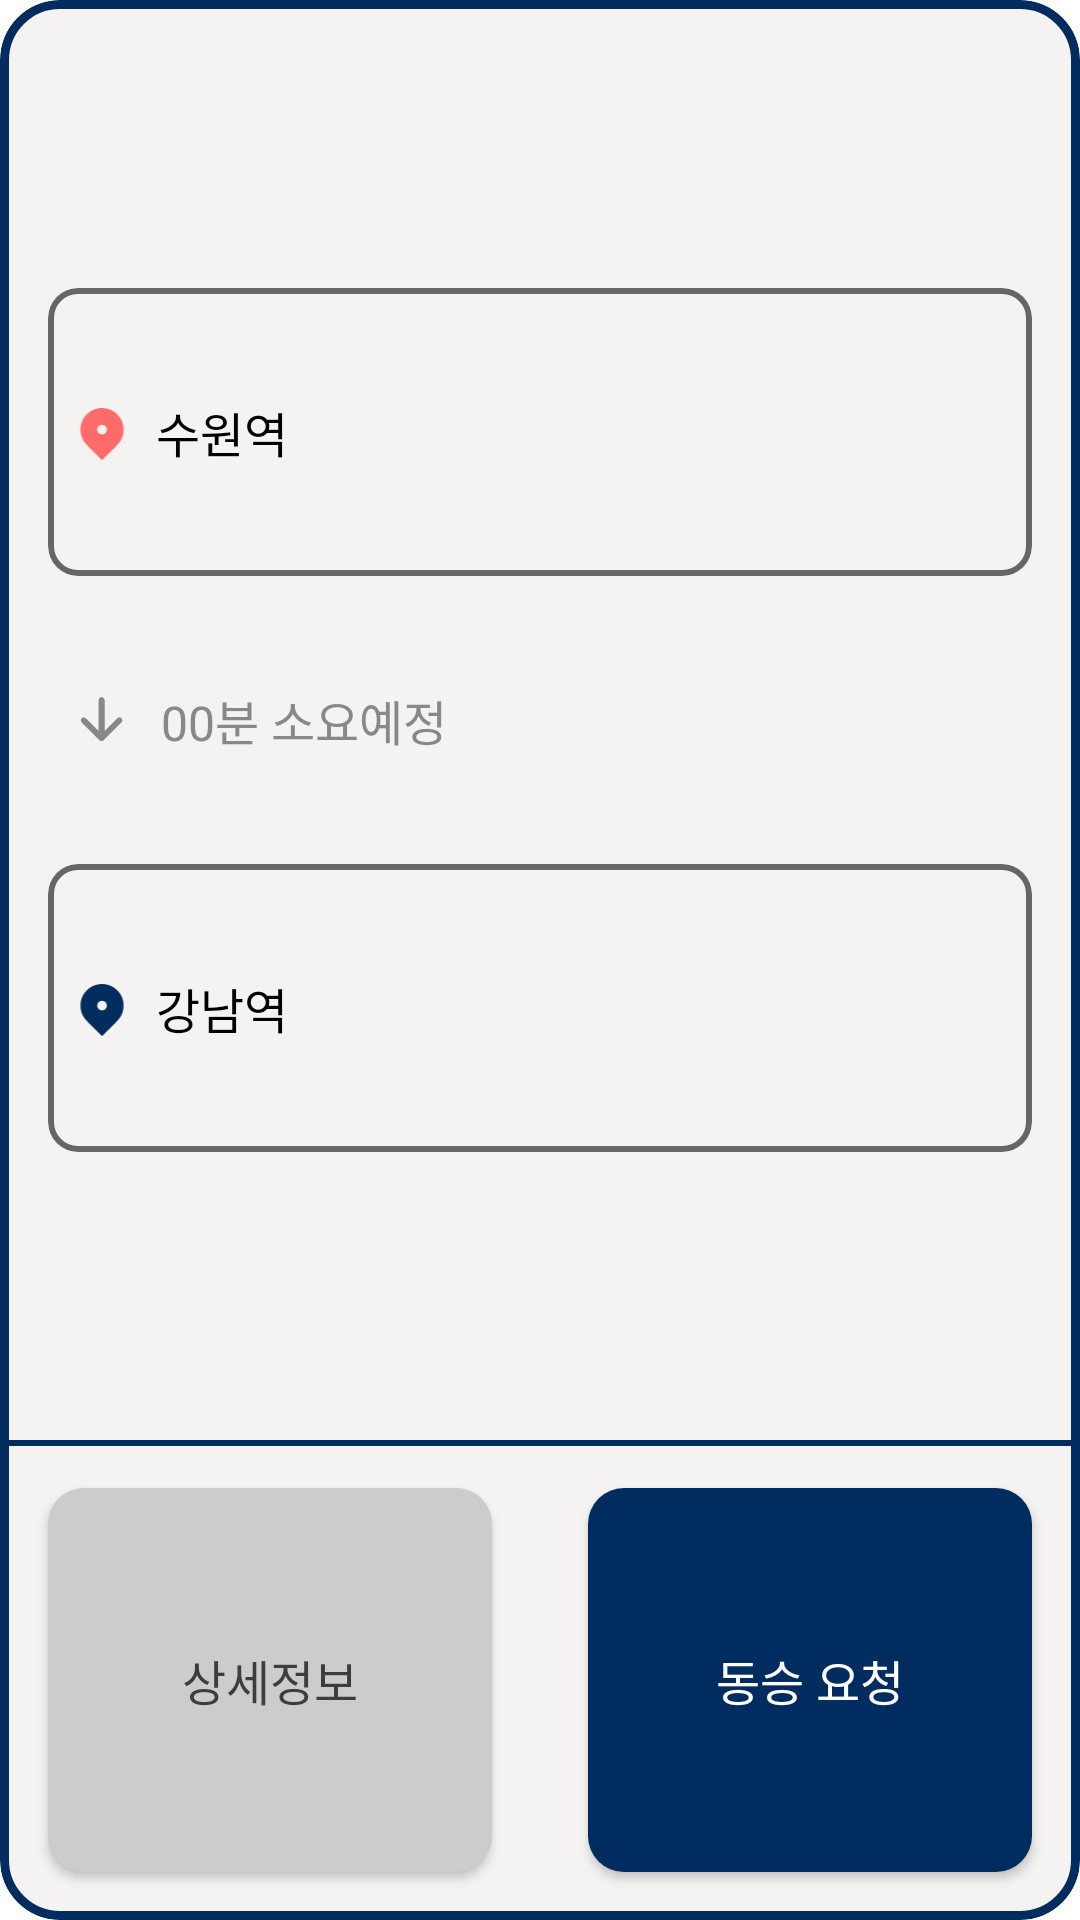

Produce the Android XML layout that renders to this screen, including the resource entries it uses.
<!-- AndroidManifest.xml: application theme Theme.RoboCar -->
<!-- res/layout/fragment_car_pool_item.xml -->
<?xml version="1.0" encoding="utf-8"?>
<androidx.constraintlayout.widget.ConstraintLayout
    xmlns:android="http://schemas.android.com/apk/res/android"
    android:layout_width="match_parent"
    android:layout_height="wrap_content" xmlns:app="http://schemas.android.com/apk/res-auto"
    android:minHeight="260dp"
    android:minWidth="320dp">

    <com.google.android.material.card.MaterialCardView
        android:id="@+id/itemContainer"
        android:layout_width="0dp"
        android:layout_height="0dp"
        app:cardBackgroundColor="@color/hyundai_light_sand"
        app:cardCornerRadius="20dp"
        app:strokeColor="@color/hyundai_blue"
        app:strokeWidth="3dp"
        app:layout_constraintStart_toStartOf="parent"
        app:layout_constraintEnd_toEndOf="parent"
        app:layout_constraintTop_toTopOf="parent"
        app:layout_constraintBottom_toBottomOf="parent"/>

    <androidx.constraintlayout.widget.Guideline
        android:id="@+id/topGuidelineOfStartLocation"
        android:layout_width="0dp"
        android:layout_height="0dp"
        android:orientation="horizontal"
        app:layout_constraintGuide_percent="0.15"/>

    <androidx.constraintlayout.widget.Guideline
        android:id="@+id/bottomGuidelineOfStartLocation"
        android:layout_width="0dp"
        android:layout_height="0dp"
        android:orientation="horizontal"
        app:layout_constraintGuide_percent="0.3"/>

    <com.google.android.material.card.MaterialCardView
        android:id="@+id/startLocationContainer"
        android:layout_width="0dp"
        android:layout_height="0dp"
        android:layout_marginStart="@dimen/default_left_margin"
        android:layout_marginEnd="@dimen/default_right_margin"
        app:cardBackgroundColor="@color/hyundai_light_sand"
        app:cardCornerRadius="10dp"
        app:strokeColor="@color/gray_900"
        app:strokeWidth="2dp"
        app:layout_constraintTop_toTopOf="@id/topGuidelineOfStartLocation"
        app:layout_constraintBottom_toBottomOf="@id/bottomGuidelineOfStartLocation"
        app:layout_constraintStart_toStartOf="parent"
        app:layout_constraintEnd_toEndOf="parent"/>

    <androidx.appcompat.widget.AppCompatImageView
        android:id="@+id/startLocationIcon"
        android:layout_width="20dp"
        android:layout_height="20dp"
        android:src="@drawable/icon_start_location"
        android:layout_marginStart="8dp"
        app:layout_constraintStart_toStartOf="@id/startLocationContainer"
        app:layout_constraintTop_toTopOf="@id/startLocationContainer"
        app:layout_constraintBottom_toBottomOf="@id/startLocationContainer"/>

    <androidx.appcompat.widget.AppCompatTextView
        android:layout_width="wrap_content"
        android:layout_height="wrap_content"
        android:layout_marginStart="8dp"
        android:text="수원역"
        android:fontFamily="@font/pretendard_semibold"
        android:textColor="@color/black"
        android:textSize="@dimen/content_text"
        app:layout_constraintTop_toTopOf="@id/startLocationIcon"
        app:layout_constraintBottom_toBottomOf="@id/startLocationIcon"
        app:layout_constraintStart_toEndOf="@id/startLocationIcon"/>

    <androidx.constraintlayout.widget.Guideline
        android:id="@+id/topGuidelineOfDestinationLocation"
        android:layout_width="0dp"
        android:layout_height="0dp"
        android:orientation="horizontal"
        app:layout_constraintGuide_percent="0.45"/>

    <androidx.constraintlayout.widget.Guideline
        android:id="@+id/bottomGuidelineOfDestinationLocation"
        android:layout_width="0dp"
        android:layout_height="0dp"
        android:orientation="horizontal"
        app:layout_constraintGuide_percent="0.6"/>

    <com.google.android.material.card.MaterialCardView
        android:id="@+id/destinationLocationContainer"
        android:layout_width="0dp"
        android:layout_height="0dp"
        android:layout_marginStart="@dimen/default_left_margin"
        android:layout_marginEnd="@dimen/default_right_margin"
        app:cardBackgroundColor="@color/hyundai_light_sand"
        app:cardCornerRadius="10dp"
        app:strokeColor="@color/gray_900"
        app:strokeWidth="2dp"
        app:layout_constraintTop_toTopOf="@id/topGuidelineOfDestinationLocation"
        app:layout_constraintBottom_toBottomOf="@id/bottomGuidelineOfDestinationLocation"
        app:layout_constraintStart_toStartOf="parent"
        app:layout_constraintEnd_toEndOf="parent"/>

    <androidx.appcompat.widget.AppCompatImageView
        android:id="@+id/destinationLocationIcon"
        android:layout_width="20dp"
        android:layout_height="20dp"
        android:src="@drawable/icon_destination_location"
        android:layout_marginStart="8dp"
        app:layout_constraintStart_toStartOf="@id/destinationLocationContainer"
        app:layout_constraintTop_toTopOf="@id/destinationLocationContainer"
        app:layout_constraintBottom_toBottomOf="@id/destinationLocationContainer"/>

    <androidx.appcompat.widget.AppCompatTextView
        android:layout_width="wrap_content"
        android:layout_height="wrap_content"
        android:layout_marginStart="8dp"
        android:text="강남역"
        android:fontFamily="@font/pretendard_semibold"
        android:textColor="@color/black"
        android:textSize="@dimen/content_text"
        app:layout_constraintTop_toTopOf="@id/destinationLocationIcon"
        app:layout_constraintBottom_toBottomOf="@id/destinationLocationIcon"
        app:layout_constraintStart_toEndOf="@id/destinationLocationIcon"/>

    <androidx.appcompat.widget.AppCompatImageView
        android:id="@+id/arrowDownIcon"
        android:layout_width="wrap_content"
        android:layout_height="wrap_content"
        android:src="@drawable/icon_arrow_down"
        app:layout_constraintStart_toStartOf="@id/startLocationIcon"
        app:layout_constraintEnd_toEndOf="@id/startLocationIcon"
        app:layout_constraintTop_toBottomOf="@id/startLocationContainer"
        app:layout_constraintBottom_toTopOf="@id/destinationLocationContainer"/>

    <androidx.appcompat.widget.AppCompatImageView
        android:layout_width="wrap_content"
        android:layout_height="wrap_content"
        android:src="@drawable/icon_arrow_down"
        app:layout_constraintStart_toStartOf="@id/startLocationIcon"
        app:layout_constraintEnd_toEndOf="@id/startLocationIcon"
        app:layout_constraintTop_toBottomOf="@id/startLocationContainer"
        app:layout_constraintBottom_toTopOf="@id/destinationLocationContainer"/>

    <androidx.appcompat.widget.AppCompatTextView
        android:layout_width="wrap_content"
        android:layout_height="wrap_content"
        android:text="00분 소요예정"
        android:textSize="@dimen/content_text"
        android:fontFamily="@font/pretendard_medium"
        android:textColor="@color/gray_800"
        android:layout_marginStart="8dp"
        app:layout_constraintStart_toEndOf="@id/arrowDownIcon"
        app:layout_constraintTop_toTopOf="@id/arrowDownIcon"
        app:layout_constraintBottom_toBottomOf="@id/arrowDownIcon"/>

    <androidx.constraintlayout.widget.Guideline
        android:id="@+id/bottomGuidelineOfItemContainer"
        android:layout_width="0dp"
        android:layout_height="0dp"
        android:orientation="horizontal"
        app:layout_constraintGuide_percent="0.75"/>

    <View
        android:layout_width="0dp"
        android:layout_height="2dp"
        android:background="@color/hyundai_blue"
        app:layout_constraintStart_toStartOf="itemContainer"
        app:layout_constraintEnd_toEndOf="@id/itemContainer"
        app:layout_constraintTop_toBottomOf="@id/bottomGuidelineOfItemContainer"/>

    <androidx.appcompat.widget.AppCompatButton
        android:id="@+id/carPoolDetailButton"
        android:layout_width="0dp"
        android:layout_height="0dp"
        android:text="@string/car_pool_detail"
        android:textColor="@color/gray_1000"
        android:fontFamily="@font/pretendard_semibold"
        android:textSize="@dimen/content_text"
        android:layout_margin="16dp"
        android:background="@drawable/rectangle_gray_600_radius_12"
        app:layout_constraintTop_toBottomOf="@id/bottomGuidelineOfItemContainer"
        app:layout_constraintBottom_toBottomOf="@id/itemContainer"
        app:layout_constraintStart_toStartOf="@id/itemContainer"
        app:layout_constraintEnd_toStartOf="@id/carPoolRequestButton"/>

    <androidx.appcompat.widget.AppCompatButton
        android:id="@+id/carPoolRequestButton"
        android:layout_width="0dp"
        android:layout_height="0dp"
        android:text="@string/request_car_pool"
        android:textColor="@color/white"
        android:fontFamily="@font/pretendard_semibold"
        android:textSize="@dimen/content_text"
        android:layout_margin="16dp"
        android:background="@drawable/rectangle_hyundai_blue_radius_12"
        app:layout_constraintTop_toBottomOf="@id/bottomGuidelineOfItemContainer"
        app:layout_constraintBottom_toBottomOf="@id/itemContainer"
        app:layout_constraintStart_toEndOf="@id/carPoolDetailButton"
        app:layout_constraintEnd_toEndOf="@id/itemContainer"/>

</androidx.constraintlayout.widget.ConstraintLayout>
<!-- resources referenced by this layout -->
<resources>
  <color name="black">#FF000000</color>
  <color name="gray_1000">#3D3D3D</color>
  <color name="gray_800">#888888</color>
  <color name="gray_900">#666666</color>
  <color name="hyundai_blue">#002C5F</color>
  <color name="hyundai_light_sand">#F5F3F2</color>
  <color name="white">#FFFFFFFF</color>
  <dimen name="content_text">16sp</dimen>
  <dimen name="default_left_margin">16dp</dimen>
  <dimen name="default_right_margin">16dp</dimen>
  <!-- drawable icon_arrow_down (drawable) -->
  <vector xmlns:android="http://schemas.android.com/apk/res/android"
      android:width="23dp"
      android:height="23dp"
      android:viewportWidth="23"
      android:viewportHeight="23">
    <group>
      <clip-path
          android:pathData="M-0.006,0.051h22.395v22.395h-22.395z"/>
      <path
          android:pathData="M12.125,15.142L16.471,10.796C16.835,10.432 17.426,10.432 17.79,10.796C18.154,11.161 18.154,11.751 17.79,12.116L11.852,18.054C11.487,18.419 10.896,18.419 10.532,18.054L4.594,12.116C4.229,11.751 4.229,11.161 4.594,10.796C4.958,10.432 5.549,10.432 5.913,10.796L10.259,15.142V4.717C10.259,4.201 10.676,3.784 11.192,3.784C11.707,3.784 12.125,4.201 12.125,4.717V15.142Z"
          android:fillColor="#888888"/>
    </group>
  </vector>
  <!-- drawable icon_start_location (drawable) -->
  <vector xmlns:android="http://schemas.android.com/apk/res/android"
      android:width="24dp"
      android:height="25dp"
      android:viewportWidth="24"
      android:viewportHeight="25">
    <path
        android:pathData="M18.364,17.864L12,24.228L5.636,17.864C4.377,16.605 3.52,15.002 3.173,13.256C2.826,11.51 3.004,9.7 3.685,8.056C4.366,6.411 5.52,5.006 7,4.017C8.48,3.028 10.22,2.5 12,2.5C13.78,2.5 15.52,3.028 17,4.017C18.48,5.006 19.634,6.411 20.315,8.056C20.996,9.7 21.174,11.51 20.827,13.256C20.48,15.002 19.623,16.605 18.364,17.864ZM12,13.5C12.53,13.5 13.039,13.289 13.414,12.914C13.789,12.539 14,12.03 14,11.5C14,10.969 13.789,10.461 13.414,10.086C13.039,9.711 12.53,9.5 12,9.5C11.47,9.5 10.961,9.711 10.586,10.086C10.211,10.461 10,10.969 10,11.5C10,12.03 10.211,12.539 10.586,12.914C10.961,13.289 11.47,13.5 12,13.5Z"
        android:fillColor="#FF6B6B"/>
  </vector>
  <!-- drawable rectangle_gray_600_radius_12 (drawable) -->
  <ripple xmlns:android="http://schemas.android.com/apk/res/android"
          android:color="@android:color/white">
  
      <item>
          <shape android:shape="rectangle">
              <corners android:radius="12dp"/>
              <solid android:color="@color/gray_600"/>
          </shape>
      </item>
  
  </ripple>
  <!-- drawable rectangle_hyundai_blue_radius_12 (drawable) -->
  <ripple xmlns:android="http://schemas.android.com/apk/res/android"
          android:color="@android:color/white">
  
      <item>
          <shape android:shape="rectangle">
              <corners android:radius="12dp"/>
              <solid android:color="@color/hyundai_blue"/>
          </shape>
      </item>
  
  </ripple>
  <string name="car_pool_detail">상세정보</string>
  <string name="request_car_pool">동승 요청</string>
  <style name="Theme.RoboCar" parent="Base.Theme.RoboCar" />
  <color name="gray_600">#CCCCCC</color>
  <style name="Base.Theme.RoboCar" parent="Theme.Material3.DayNight.NoActionBar">
          
          
          <item name="android:windowLightStatusBar">true</item>
          <item name="android:windowBackground">@color/white</item>
          <item name="android:statusBarColor">@color/white</item>
          <item name="android:windowIsTranslucent">true</item>
      </style>
</resources>
